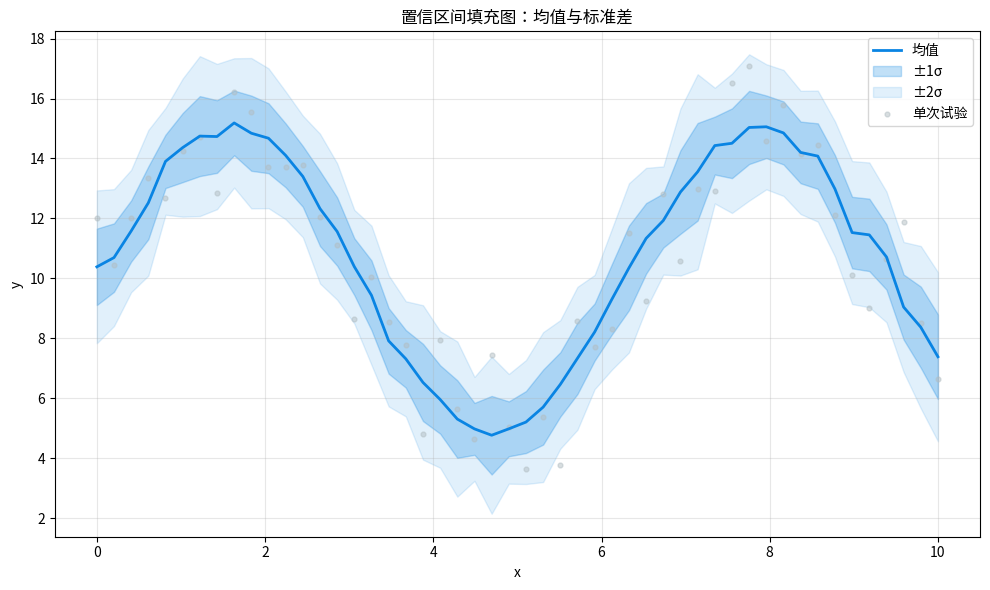

Write the Python code that produced this figure.
"""置信区间填充图：均值趋势与置信带"""
import numpy as np
import matplotlib.pyplot as plt
# 尝试设置中文字体（找不到时中文显示为方块但不影响运行）
try:
    from matplotlib import font_manager
    _zh_fonts = [f.name for f in font_manager.fontManager.ttflist if any(
        k in f.name for k in ("PingFang", "Heiti", "Songti", "Hiragino", "YaHei", "SimHei", "Arial Unicode"))]
    if _zh_fonts:
        plt.rcParams["font.sans-serif"] = [_zh_fonts[0]]
    plt.rcParams["axes.unicode_minus"] = False
except Exception:
    pass


np.random.seed(7)
x = np.linspace(0, 10, 50)
true_y = np.sin(x) * 5 + 10
trials = 30
ys = np.array([true_y + np.random.normal(0, 1.2, len(x)) for _ in range(trials)])
mean = ys.mean(axis=0)
std = ys.std(axis=0)

plt.figure(figsize=(10, 6))
plt.plot(x, mean, label="均值", color="#0984e3", linewidth=2)
plt.fill_between(x, mean - std, mean + std, alpha=0.25, color="#0984e3", label="±1σ")
plt.fill_between(x, mean - 2 * std, mean + 2 * std, alpha=0.12, color="#0984e3", label="±2σ")
plt.scatter(x, ys[0], s=12, alpha=0.5, color="#b2bec3", label="单次试验")
plt.xlabel("x")
plt.ylabel("y")
plt.title("置信区间填充图：均值与标准差")
plt.legend()
plt.grid(alpha=0.3)
plt.tight_layout()
plt.savefig("line-confidence-band_preview.png", bbox_inches="tight", dpi=110)
plt.close("all")
